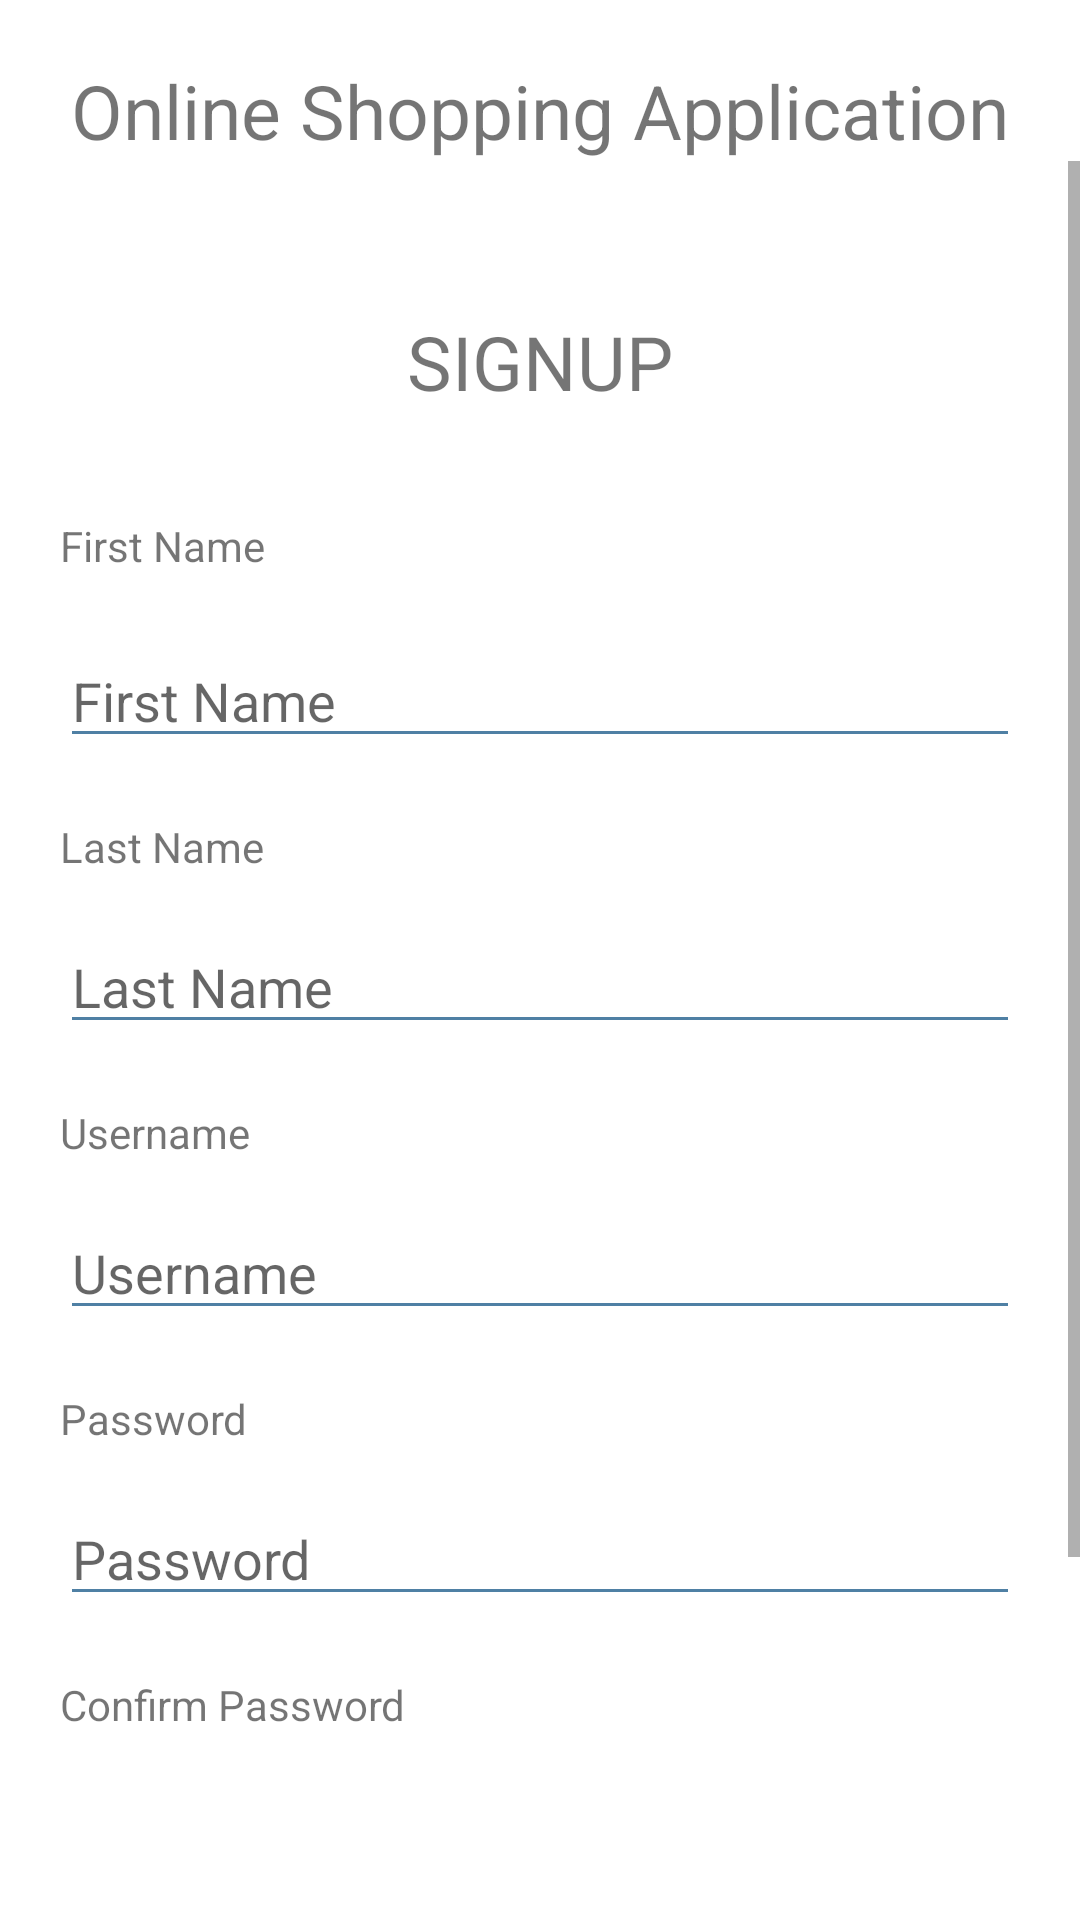

Layout XML and referenced resources for this Android screen:
<!-- AndroidManifest.xml: application theme AppTheme -->
<!-- res/layout/activity_signup.xml -->
<?xml version="1.0" encoding="utf-8"?>
<android.support.v7.widget.LinearLayoutCompat xmlns:android="http://schemas.android.com/apk/res/android"
    xmlns:app="http://schemas.android.com/apk/res-auto"
    xmlns:tools="http://schemas.android.com/tools"
    android:layout_width="match_parent"
    android:layout_height="match_parent"
    tools:context=".SignupActivity"
    android:orientation="vertical">

    <TextView
        android:layout_width="match_parent"
        android:layout_height="wrap_content"
        android:layout_marginTop="20dp"
        android:fontFamily="sans-serif-thin"
        android:text="Online Shopping Application"
        android:textAlignment="center"
        android:textSize="25sp"
        android:textStyle="bold" />

    <ScrollView
        android:layout_width="match_parent"
        android:layout_height="wrap_content"
        android:paddingBottom="40dp">

        <LinearLayout
            android:layout_width="match_parent"
            android:layout_height="wrap_content"
            android:layout_marginTop="40dp"
            android:orientation="vertical"
            android:paddingLeft="20dp"
            android:paddingTop="10dp"
            android:paddingRight="20dp"
            android:paddingBottom="40dp">

            <TextView
                android:layout_width="match_parent"
                android:layout_height="wrap_content"
                android:layout_marginBottom="15dp"
                android:fontFamily="sans-serif-thin"
                android:text="Signup"
                android:textAlignment="center"
                android:textAllCaps="true"
                android:textSize="25sp"
                android:textStyle="bold" />

            <TextView
                android:layout_width="match_parent"
                android:layout_height="wrap_content"
                android:layout_marginTop="20dp"
                android:fontFamily="sans-serif-thin"
                android:text="First Name"
                android:textStyle="bold" />

            <EditText
                android:id="@+id/etFname"
                android:layout_width="match_parent"
                android:layout_height="wrap_content"
                android:layout_marginTop="20dp"
                android:backgroundTint="#4f80a4"
                android:hint="First Name"

                />

            <TextView
                android:layout_width="match_parent"
                android:layout_height="wrap_content"
                android:layout_marginTop="20dp"
                android:fontFamily="sans-serif-thin"
                android:text="Last Name"
                android:textStyle="bold" />

            <EditText
                android:id="@+id/etLname"
                android:layout_width="match_parent"
                android:layout_height="wrap_content"
                android:layout_marginTop="15dp"
                android:backgroundTint="#4f80a4"
                android:hint="Last Name"
                android:inputType="text" />

            <TextView
                android:layout_width="match_parent"
                android:layout_height="wrap_content"
                android:layout_marginTop="20dp"
                android:fontFamily="sans-serif-thin"
                android:text="Username"
                android:textStyle="bold" />

            <EditText
                android:id="@+id/etUsername"
                android:layout_width="match_parent"
                android:layout_height="wrap_content"
                android:layout_marginTop="15dp"
                android:backgroundTint="#4f80a4"
                android:hint="Username"

                />

            <TextView
                android:layout_width="match_parent"
                android:layout_height="wrap_content"
                android:layout_marginTop="20dp"
                android:fontFamily="sans-serif-thin"
                android:text="Password"
                android:textStyle="bold" />

            <EditText
                android:id="@+id/etPassword"
                android:layout_width="match_parent"
                android:layout_height="wrap_content"
                android:layout_marginTop="15dp"
                android:backgroundTint="#4f80a4"
                android:hint="Password"
                android:inputType="textPassword"
                />

            <TextView
                android:layout_width="match_parent"
                android:layout_height="wrap_content"
                android:layout_marginTop="20dp"
                android:fontFamily="sans-serif-thin"
                android:text="Confirm Password"
                android:textStyle="bold" />

            <EditText
                android:id="@+id/etConPassword"
                android:layout_width="match_parent"
                android:layout_height="wrap_content"
                android:layout_marginTop="15dp"
                android:backgroundTint="#4f80a4"
                android:hint="Confirm Password"
                android:inputType="textPassword"

                />

            <Button
                android:id="@+id/btnRegister"
                android:layout_width="wrap_content"
                android:layout_height="wrap_content"
                android:layout_gravity="center"
                android:layout_marginTop="20dp"
                android:padding="10dp"
                android:text="Sign Up"
                android:textAllCaps="true"
                android:textStyle="bold" />

        </LinearLayout>
    </ScrollView>

</android.support.v7.widget.LinearLayoutCompat>
<!-- resources referenced by this layout -->
<resources>

</resources>
